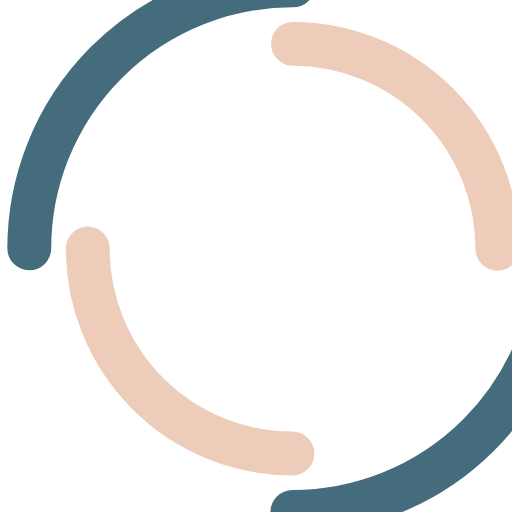
t = 0.00 s
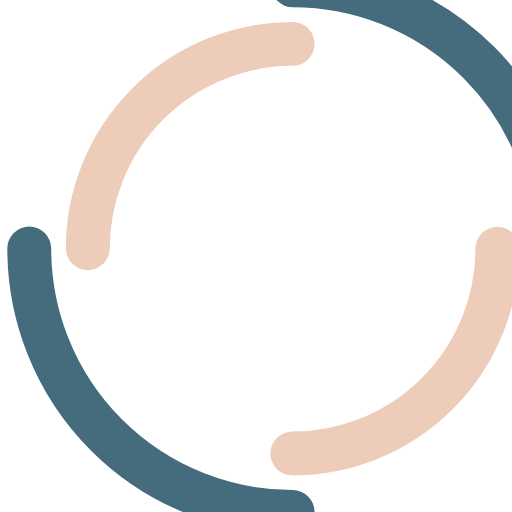
t = 0.25 s
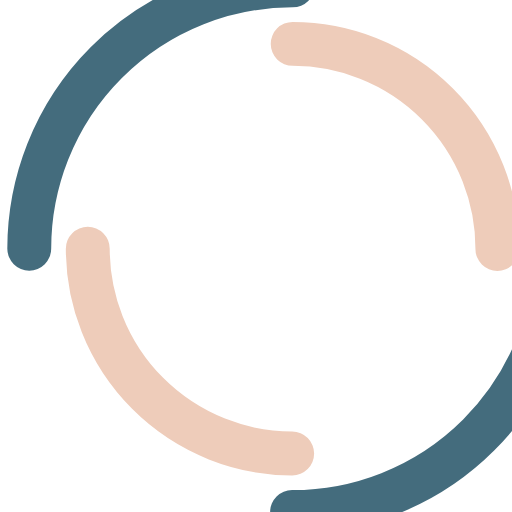
t = 0.50 s
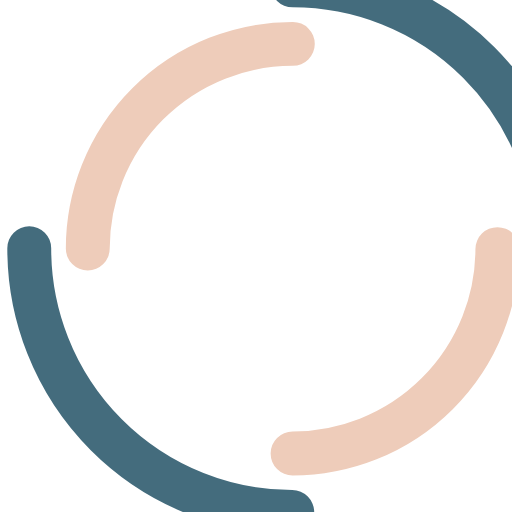
t = 0.75 s

The animated SVG that drew these frames (rendered in a browser with its animation timeline set to each time). Animation: 2 SMIL elements (animateTransform=2); one cycle of 1.00 s, repeats indefinitely.

<?xml version="1.0" encoding="utf-8"?>
<svg xmlns="http://www.w3.org/2000/svg" xmlns:xlink="http://www.w3.org/1999/xlink" style="margin: auto; background: none; display: block; shape-rendering: auto;" width="24px" height="24px" viewBox="30 33 35 35" preserveAspectRatio="xMidYMid">
<circle cx="50" cy="50" r="18" stroke-width="3" stroke="#446c7d" stroke-dasharray="28.274333882308138 28.274333882308138" fill="none" stroke-linecap="round">
  <animateTransform attributeName="transform" type="rotate" dur="1s" repeatCount="indefinite" keyTimes="0;1" values="0 50 50;360 50 50"></animateTransform>
</circle>
<circle cx="50" cy="50" r="14" stroke-width="3" stroke="#eeccba" stroke-dasharray="21.991148575128552 21.991148575128552" stroke-dashoffset="21.991148575128552" fill="none" stroke-linecap="round">
  <animateTransform attributeName="transform" type="rotate" dur="1s" repeatCount="indefinite" keyTimes="0;1" values="0 50 50;-360 50 50"></animateTransform>
</circle>
<!-- [ldio] generated by https://loading.io/ --></svg>